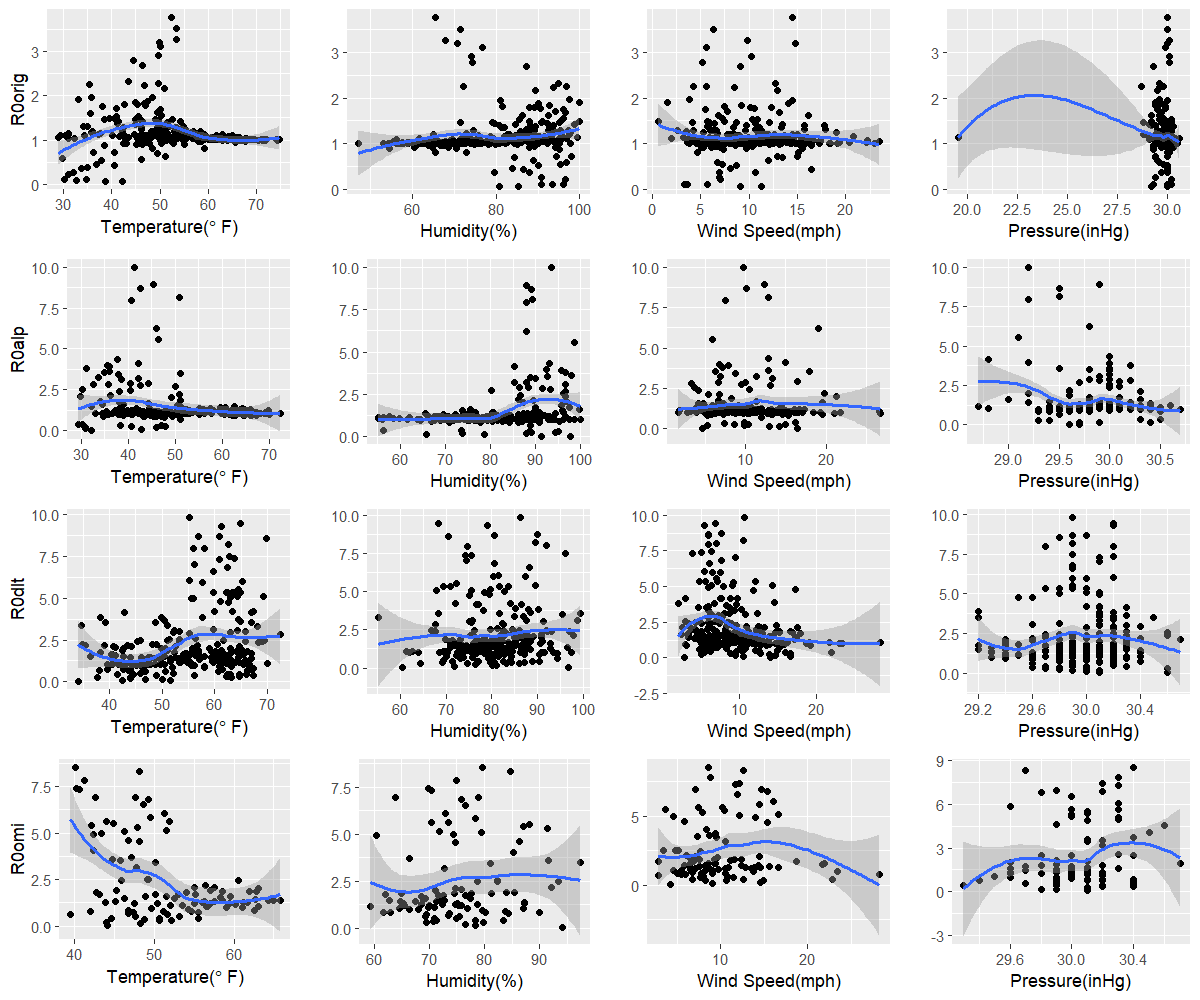

The data file committed next to this chart (first rows):
orig, 38.6, 80.7, 9.1, 29.2
alp, 32.2, 91.4, 16.5, 29.6
dlt, 34, 96.9, 2.8, 30.6
omi, 44.1, 94.2, 4.2, 30.1
